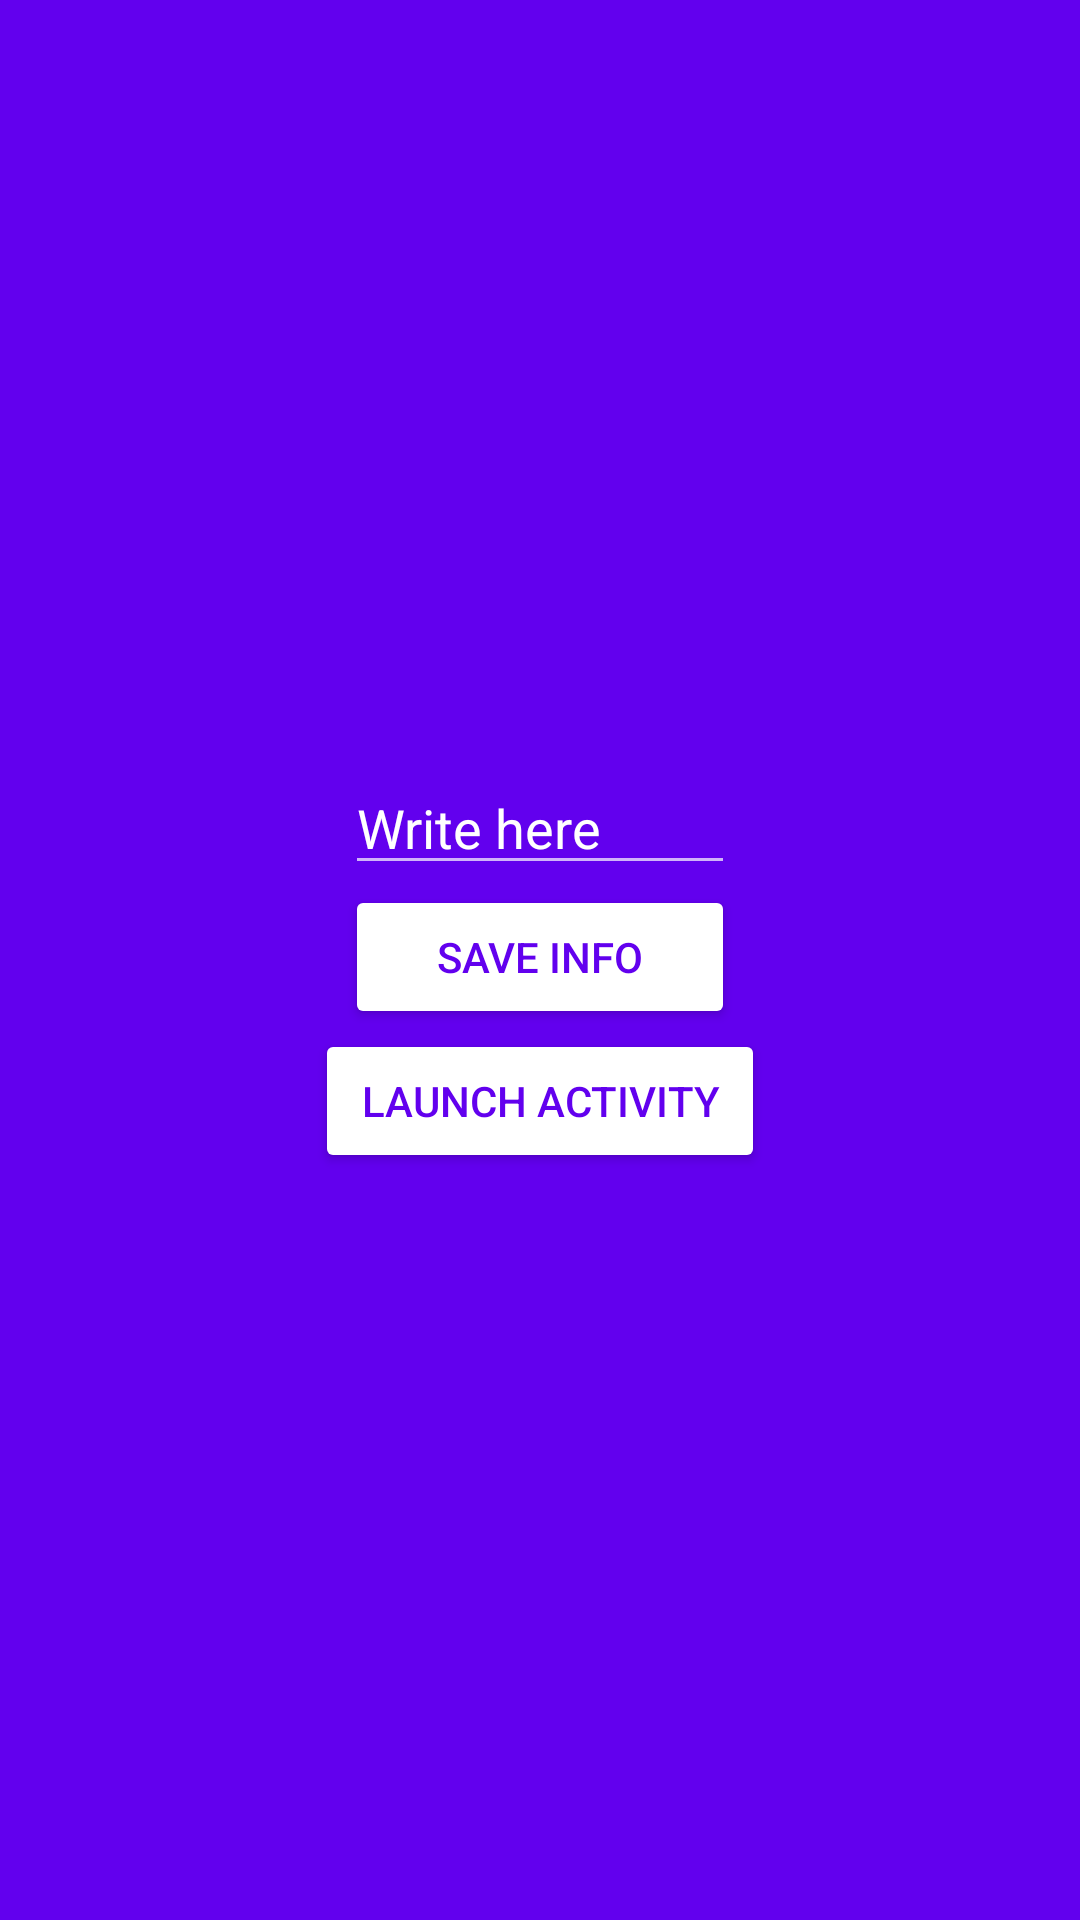

Produce the Android XML layout that renders to this screen, including the resource entries it uses.
<!-- AndroidManifest.xml: activity theme Theme.AppCompat.NoActionBar -->
<!-- res/layout/activity_main.xml -->
<?xml version="1.0" encoding="utf-8"?>
<layout xmlns:android="http://schemas.android.com/apk/res/android"
    xmlns:tools="http://schemas.android.com/tools">

    <data>
        <variable
            name="mainViewModel"
            type="com.example.desafiobootcampsemana10enero.MainViewModel"/>
        <import type="android.view.View"/>
    </data>

    <LinearLayout
        android:layout_width="match_parent"
        android:layout_height="match_parent"
        android:background="@color/purple_500">

        <ScrollView
            android:layout_width="match_parent"
            android:layout_height="match_parent"
            tools:ignore="UselessParent">

            <RelativeLayout
                android:layout_width="match_parent"
                android:layout_height="wrap_content"
                tools:context=".MainActivity">

                <TextView
                    android:id="@+id/saved_text"
                    android:layout_width="match_parent"
                    android:layout_height="wrap_content"
                    android:layout_marginTop="200dp"
                    android:layout_alignParentTop="true"
                    android:gravity="center"
                    android:textColor="@color/white"
                    android:textSize="16sp"
                    android:padding="16dp"
                    tools:text="El texto guardado es: Pepe" />

                <EditText
                    android:id="@+id/edit_save"
                    android:layout_width="180dp"
                    android:layout_height="wrap_content"
                    android:layout_alignParentEnd="true"
                    android:layout_alignParentStart="true"
                    android:layout_below="@+id/saved_text"
                    android:textColor="@color/white"
                    android:layout_marginStart="115dp"
                    android:layout_marginEnd="115dp"
                    android:inputType="text"
                    android:hint="@string/t_write_here"
                    android:textColorHint="@color/white"
                    android:importantForAutofill="no" />

                <Button
                    android:id="@+id/save_info"
                    android:layout_width="180dp"
                    android:layout_height="wrap_content"
                    android:layout_below="@+id/edit_save"
                    android:layout_alignStart="@+id/edit_save"
                    android:layout_alignEnd="@+id/edit_save"
                    android:backgroundTint="@color/white"
                    android:textColor="@color/purple_500"
                    android:text="@string/b_save_info"
                    android:onClick="@{() -> mainViewModel.saveText(editSave.getText().toString())}"/>

                <Button
                    android:id="@+id/launch_activity"
                    android:layout_width="200dp"
                    android:layout_height="wrap_content"
                    android:layout_below="@+id/save_info"
                    android:layout_marginStart="105dp"
                    android:layout_marginEnd="105dp"
                    android:layout_alignParentEnd="true"
                    android:layout_alignParentStart="true"
                    android:backgroundTint="@color/white"
                    android:textColor="@color/purple_500"
                    android:text="@string/b_launch_activity" />

            </RelativeLayout>
        </ScrollView>
    </LinearLayout>
</layout>
<!-- resources referenced by this layout -->
<resources>
  <string name="b_launch_activity">LAUNCH ACTIVITY</string>
  <string name="b_save_info">SAVE INFO</string>
  <string name="t_write_here">Write here</string>
  <!-- not gathered from this repository: default colours our renderer supplied (Android Studio template values) -->
  <color name="purple_500">#FF6200EE</color>
  <color name="white">#FFFFFFFF</color>
</resources>
